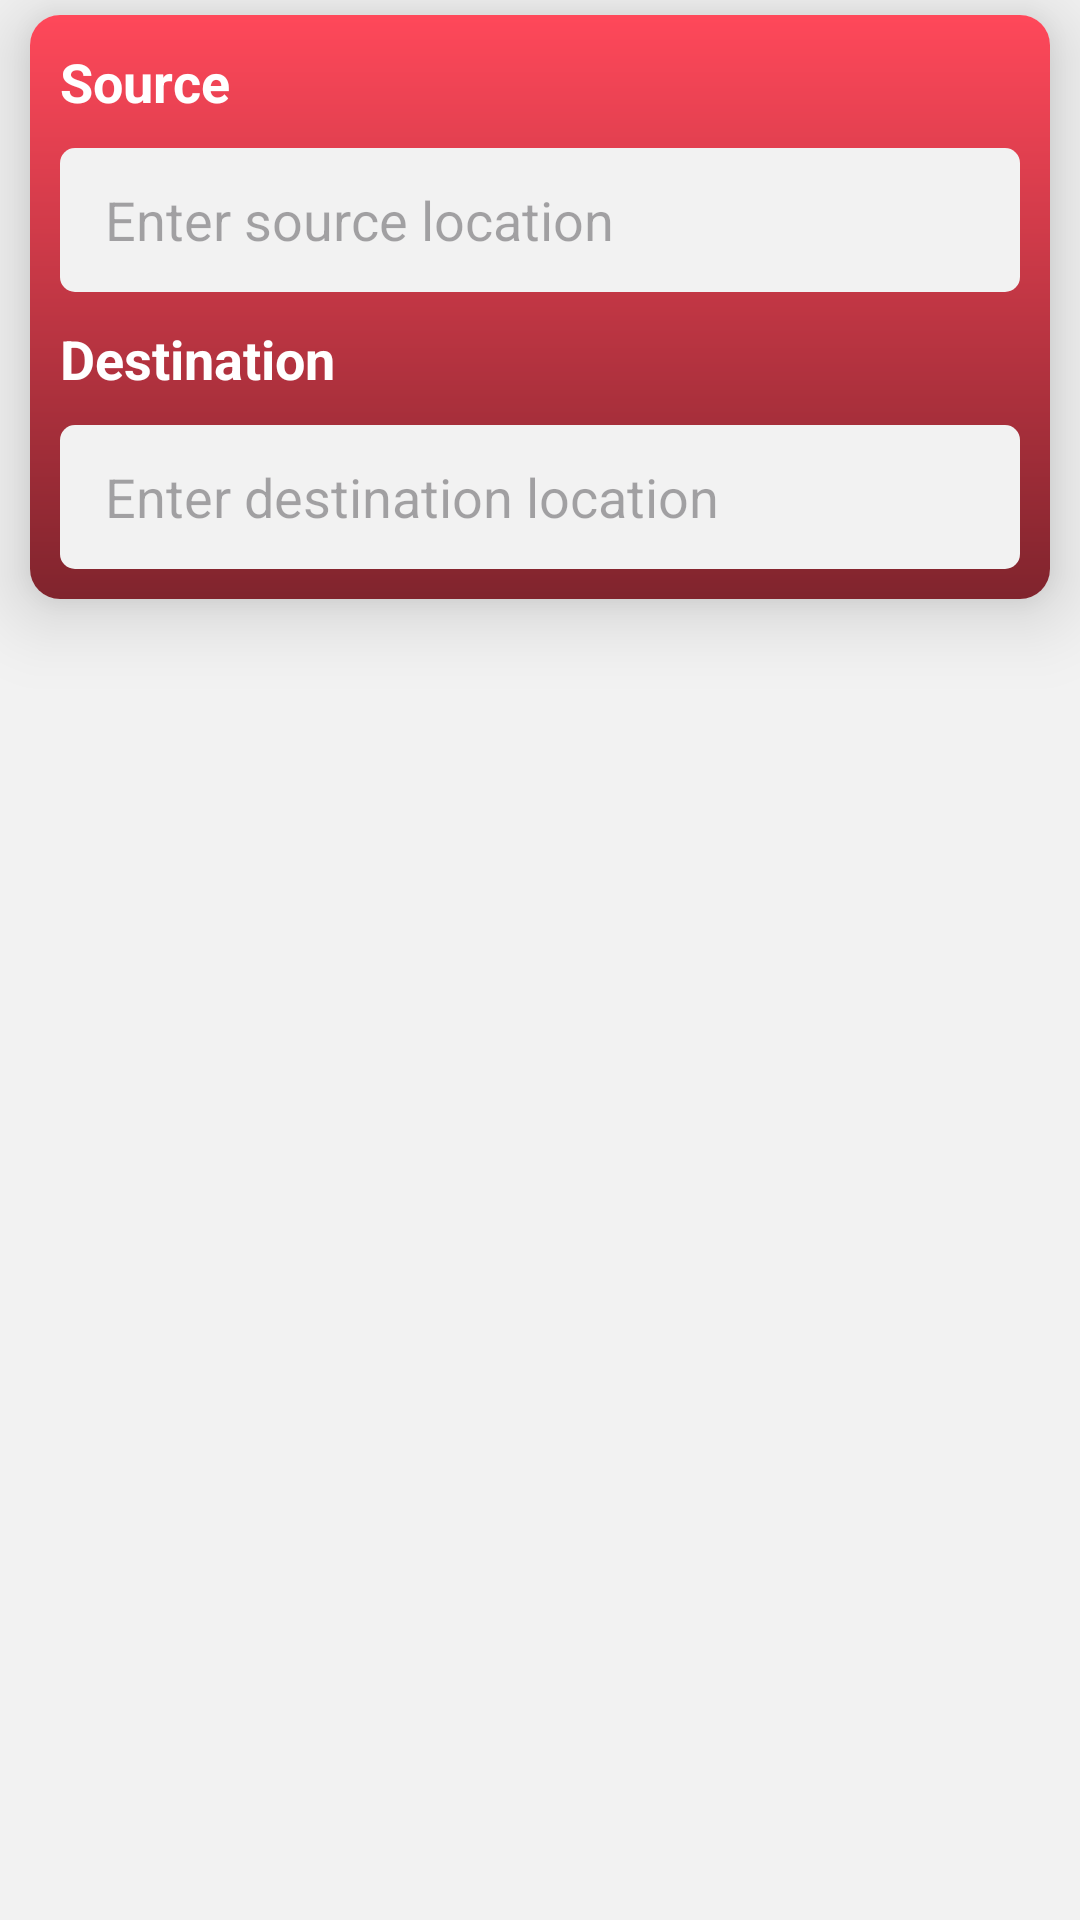

This screen was rendered from an Android layout file. Write that file and the resources it references.
<!-- AndroidManifest.xml: application theme Theme.BDBusRoute -->
<!-- res/layout/fragment_route.xml -->
<?xml version="1.0" encoding="utf-8"?>
<LinearLayout xmlns:android="http://schemas.android.com/apk/res/android"
    xmlns:app="http://schemas.android.com/apk/res-auto"
    android:layout_width="match_parent"
    android:layout_height="match_parent"
    android:background="?attr/colorOnSecondary"
    android:focusable="false"
    android:focusableInTouchMode="true"
    android:orientation="vertical">


    <androidx.cardview.widget.CardView
        android:layout_width="match_parent"
        android:layout_height="wrap_content"
        android:layout_marginStart="10dp"
        android:layout_marginTop="5dp"
        android:layout_marginEnd="10dp"
        android:layout_marginBottom="5dp"
        app:cardBackgroundColor="#FFFFFF"
        app:cardCornerRadius="10dp"
        app:cardElevation="15dp">

        <LinearLayout
            android:layout_width="match_parent"
            android:layout_height="match_parent"
            android:padding="10dp"
            android:background="@drawable/square_round_red"
            android:orientation="vertical">

            <TextView
                android:layout_width="match_parent"
                android:layout_height="wrap_content"
                android:text="@string/source"
                android:textColor="#FFFFFF"
                android:textSize="18sp"
                android:textStyle="bold" />
            <AutoCompleteTextView
                android:id="@+id/edit_text_source"
                android:layout_width="match_parent"
                android:layout_height="48dp"
                android:layout_marginTop="10dp"
                android:layout_marginBottom="0dp"
                android:background="@drawable/edit_text_background"
                android:hint="@string/enter_source_location"
                android:imeOptions="actionSearch"
                android:importantForAutofill="no"
                android:inputType="text"
                android:paddingStart="15dp"
                android:paddingEnd="5dp" />


            <Space
                android:layout_width="match_parent"
                android:layout_height="10dp" />

            <TextView
                android:layout_width="match_parent"
                android:layout_height="wrap_content"
                android:text="@string/destination"
                android:textColor="#FFFFFF"
                android:textSize="18sp"
                android:textStyle="bold" />
            <AutoCompleteTextView
                android:id="@+id/edit_text_destination"
                android:layout_width="match_parent"
                android:layout_height="48dp"
                android:layout_marginTop="10dp"
                android:layout_marginBottom="0dp"
                android:background="@drawable/edit_text_background"
                android:hint="@string/enter_destination_location"
                android:imeOptions="actionSearch"
                android:importantForAutofill="no"
                android:inputType="text"
                android:paddingStart="15dp"
                android:paddingEnd="5dp"/>
        </LinearLayout>


    </androidx.cardview.widget.CardView>

    <androidx.recyclerview.widget.RecyclerView
        android:id="@+id/search_result_recycler_view"
        android:layout_width="match_parent"
        android:layout_height="0dp"
        android:paddingTop="10dp"
        android:paddingBottom="0dp"
        android:layout_weight="1" />

</LinearLayout>
<!-- resources referenced by this layout -->
<resources>
  <!-- drawable edit_text_background (drawable) -->
  <?xml version="1.0" encoding="utf-8"?>
  <ripple xmlns:android="http://schemas.android.com/apk/res/android"
      android:color="#F2F2F2">
      <item android:id="@android:id/mask">
          <shape android:shape="rectangle">
              <solid android:color="#CDCACE" />
              <corners android:radius="5dp" />
          </shape>
      </item>
  
      <item android:id="@android:id/background">
          <shape android:shape="rectangle">
  
              <solid android:color="?attr/colorOnSecondary" />
              <corners
                  android:radius="5dp">
              </corners>
          </shape>
      </item>
  </ripple>
  <!-- drawable square_round_red (drawable) -->
  <?xml version="1.0" encoding="utf-8"?>
  <ripple xmlns:android="http://schemas.android.com/apk/res/android"
  android:color="#CDCACE">
  <item android:id="@android:id/mask">
      <shape android:shape="rectangle">
          <solid android:color="#CDCACE" />
          <corners android:radius="5dp" />
      </shape>
  </item>
  
  <item android:id="@android:id/background">
      <shape android:shape="rectangle">
          <gradient
              android:startColor="#FF485A"
              android:endColor="#80242D"
              android:angle="270" />
  
          <corners
              android:radius="5dp">
          </corners>
      </shape>
  </item>
  </ripple>
  <string name="destination">Destination</string>
  <string name="enter_destination_location">Enter destination location</string>
  <string name="enter_source_location">Enter source location</string>
  <string name="source">Source</string>
  <style name="Theme.BDBusRoute" parent="Base.Theme.BDBusRoute" />
  <style name="Base.Theme.BDBusRoute" parent="Theme.Material3.DayNight.NoActionBar">
          
          <item name="colorPrimary">@color/color_white</item>
          <item name="colorPrimaryVariant">@color/color_white</item>
          <item name="colorOnPrimary">@color/color_dark</item>
          
          <item name="colorSecondary">@color/white</item>
          <item name="colorOnSecondary">@color/color_background_white</item>
          <item name="cardForegroundColor">#00223C</item>
          
          <item name="android:navigationBarColor">@color/color_white</item>
          <item name="titleTextColor">@color/white</item>
          
          <item name="android:statusBarColor">?attr/colorPrimary</item>
          <item name="android:windowLightStatusBar">@color/black</item>
          <item name="android:windowLightNavigationBar" tools:targetApi="27">@color/black</item>
          
          <item name="android:actionBarStyle">@style/MyActionBar</item>
      </style>
  <color name="color_white">#FFFFFF</color>
  <color name="color_dark">#0A0B0B</color>
  <color name="white">#FFFFFFFF</color>
  <color name="color_background_white">#F2F2F2</color>
  <color name="black">#FF000000</color>
  <style name="MyActionBar" parent="@android:style/Widget.Holo.Light.ActionBar">
          <item name="android:background">@color/color_dark</item>
      </style>
</resources>
